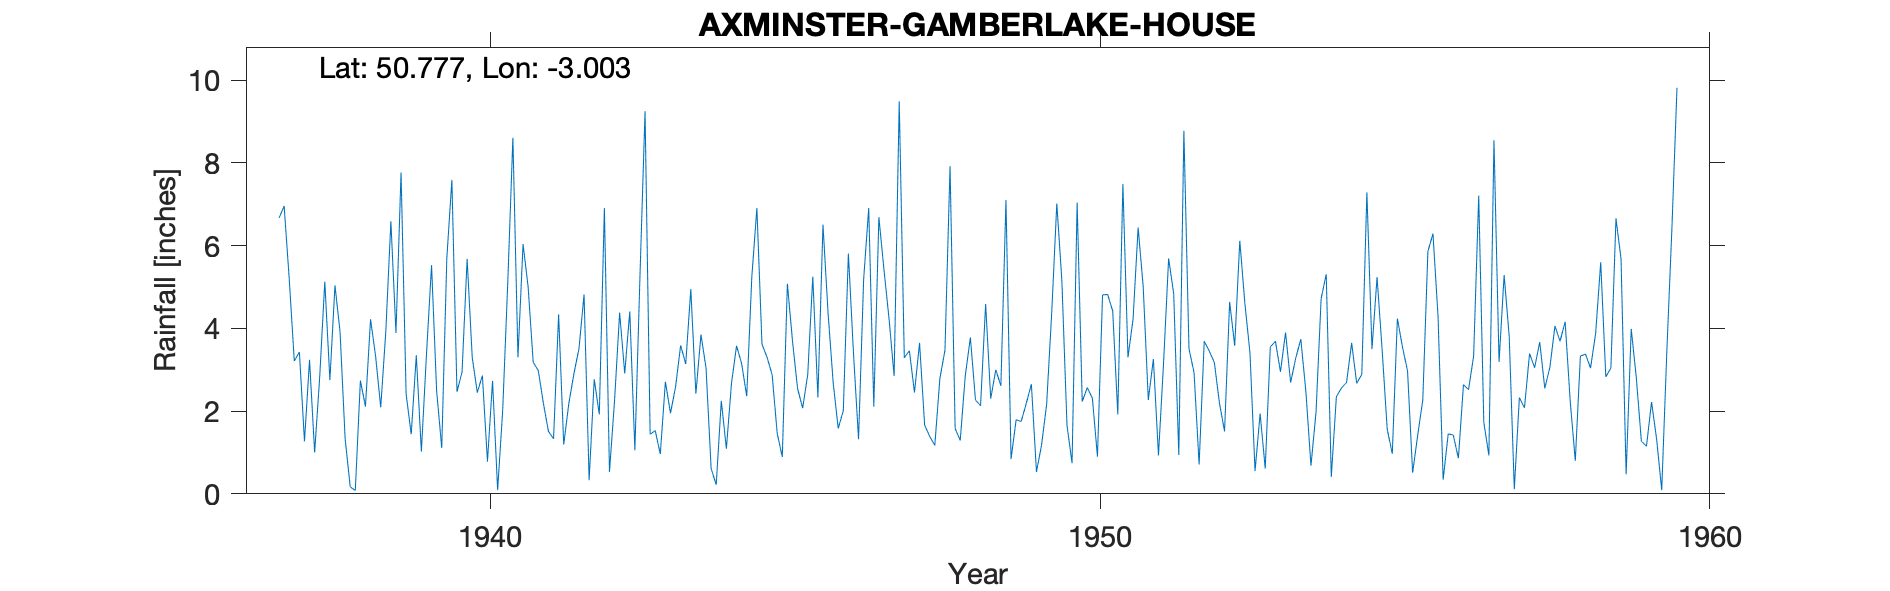

The data file committed next to this chart (first rows):
AXMINSTER-GAMBERLAKE-HOUSE, , , , , , , , , , , , , , , , , , , , , , , 
Grid ref, SY293979, Long, -3.003, Lat, 50.78, Elevation, 120, ft, , , , , , , , , , , , , , , 
Station no, 1818/9, , , , , , , , , , , , , , , , , , , , , , 
, 1931, 1932, 1933, 1934, 1935, 1936, 1937, 1938, 1939, 1940, 1941, 1942, 1943, 1944, 1945, 1946, 1947, 1948, 1949, 1950, 1951, 1952, 1953
January, , , , , , , 6.67, 3.92, 7.77, 2.94, 6.04, 4.82, 9.25, 3.04, 3.3, 4.38, 4.23, 7.92, 0.84, 0.74, 4.22, 2.93, 0.55
February, , , , , , , 6.96, 1.33, 2.41, 5.68, 5, 0.33, 1.44, 0.61, 2.88, 2.7, 2.85, 1.58, 1.79, 7.04, 6.44, 0.71, 1.94
March, , , , , , , 5.2, 0.17, 1.44, 3.3, 3.18, 2.77, 1.53, 0.22, 1.46, 1.58, 9.49, 1.29, 1.75, 2.23, 5, 3.69, 0.61
April, , , , , , , 3.21, 0.08, 3.35, 2.45, 2.98, 1.92, 0.96, 2.25, 0.89, 2.01, 3.29, 2.86, 2.19, 2.57, 2.27, 3.45, 3.55
May, , , , , , , 3.43, 2.74, 1.02, 2.86, 2.19, 6.91, 2.71, 1.09, 5.08, 5.81, 3.46, 3.78, 2.65, 2.31, 3.26, 3.17, 3.69
June, , , , , , , 1.27, 2.11, 3.37, 0.78, 1.51, 0.53, 1.95, 2.67, 3.7, 3.41, 2.45, 2.27, 0.53, 0.9, 0.93, 2.19, 2.95
July, , , , , , , 3.24, 4.22, 5.53, 2.73, 1.33, 2.25, 2.58, 3.58, 2.55, 1.32, 3.65, 2.13, 1.18, 4.81, 3.16, 1.51, 3.9
August, , , , , , , 1, 3.32, 2.49, 0.09, 4.34, 4.38, 3.59, 3.15, 2.07, 5.18, 1.66, 4.59, 2.16, 4.82, 5.69, 4.64, 2.69
September, , , , , , , 2.83, 2.09, 1.11, 2.03, 1.19, 2.91, 3.14, 2.36, 2.88, 6.91, 1.39, 2.3, 4.38, 4.42, 4.83, 3.58, 3.28
October, , , , , , , 5.13, 3.92, 5.69, 5.13, 2.18, 4.41, 4.95, 5.24, 5.25, 2.11, 1.17, 3, 7.02, 1.92, 0.94, 6.12, 3.74
November, , , , , , , 2.75, 6.59, 7.59, 8.61, 2.9, 1.05, 2.42, 6.91, 2.33, 6.69, 2.79, 2.61, 5.15, 7.49, 8.78, 4.6, 2.47
December, , , , , , , 5.04, 3.89, 2.47, 3.3, 3.51, 5.26, 3.85, 3.62, 6.51, 5.42, 3.47, 7.1, 1.66, 3.3, 3.51, 3.41, 0.68
Total, , , , , , , 46.73, 34.38, 44.24, 39.9, 36.35, 37.54, 38.37, 34.74, 38.9, 47.52, 39.9, 41.43, 31.3, 42.55, 49.03, 40, 30.05
1942 Nov 1st Gauge moved 30yrds S, , , , , , , , , , , , , , , , , , , , , , , 
1946 Gauge might have moved No notes but…, , , , , , , , , , , , , , , , , , , , , , , 
